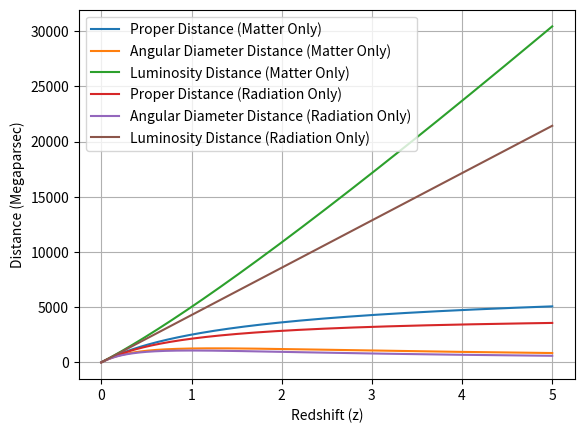

Write the Python code that produced this figure.
import numpy as np
import matplotlib.pyplot as plt

H_0 = 70/3.086e19
c = 3e8
dh = (c/H_0) / 3.086e22
th = 1/H_0

wm = 0.0
wr = 1./3.
z = 5.0
n = 1000

zp = np.linspace(0, z, n)
dpm = np.zeros(n)
dam = np.zeros(n)
dlm = np.zeros(n)
dpr = np.zeros(n)
dar = np.zeros(n)
dlr = np.zeros(n)

def dpp(z, w):
    return 2 * dh / (3 * w + 1) * (1 - (1 + z) ** (- (3 * w + 1) / 2))

for i in range(n):
    dpm[i] = dpp(zp[i], wm)
    dpr[i] = dpp(zp[i], wr)
    dam[i] = dpm[i] / (1 + zp[i])
    dar[i] = dpr[i] / (1 + zp[i])
    dlm[i] = dpm[i] * (1 + zp[i])
    dlr[i] = dpr[i] * (1 + zp[i])

agem = (th * 2 / (3*(1+wm))) / (np.pi*1e16)
ager = (th * 2 / (3*(1+wr))) / (np.pi*1e16)

print("Age of matter only universe =",agem,"billion years")
print("Age of radiation only universe =",ager,"billion years")
plt.plot(zp,dpm,label="Proper Distance (Matter Only)")
plt.plot(zp,dam,label="Angular Diameter Distance (Matter Only)")
plt.plot(zp,dlm,label="Luminosity Distance (Matter Only)")
plt.plot(zp,dpr,label="Proper Distance (Radiation Only)")
plt.plot(zp,dar,label="Angular Diameter Distance (Radiation Only)")
plt.plot(zp,dlr,label="Luminosity Distance (Radiation Only)")
plt.xlabel("Redshift (z)")
plt.ylabel("Distance (Megaparsec)")
plt.legend()
plt.grid()
plt.show()
